Run: headless pygame with SDL's dummy video driver; simulated clock (each Clock.tick advances the game by its frame time, no real sleeping); random seed 0; keys injected as events and as key.get_pressed() state; no mouse input.
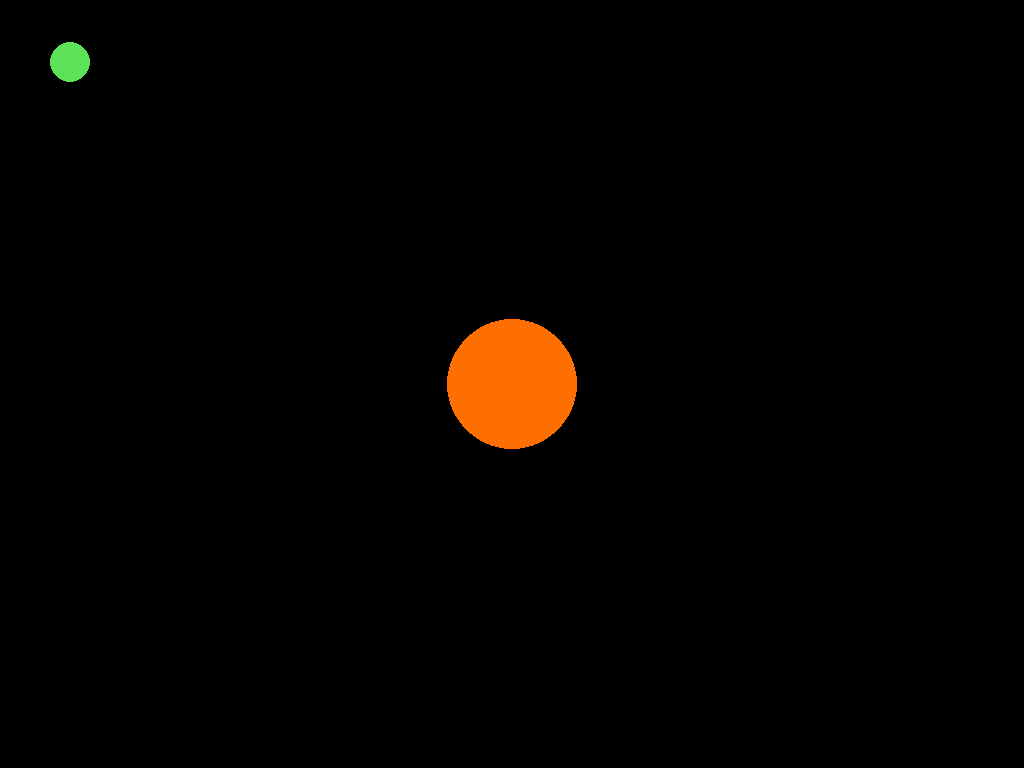
Frame 1 of 4 · flips 1–60 · no input
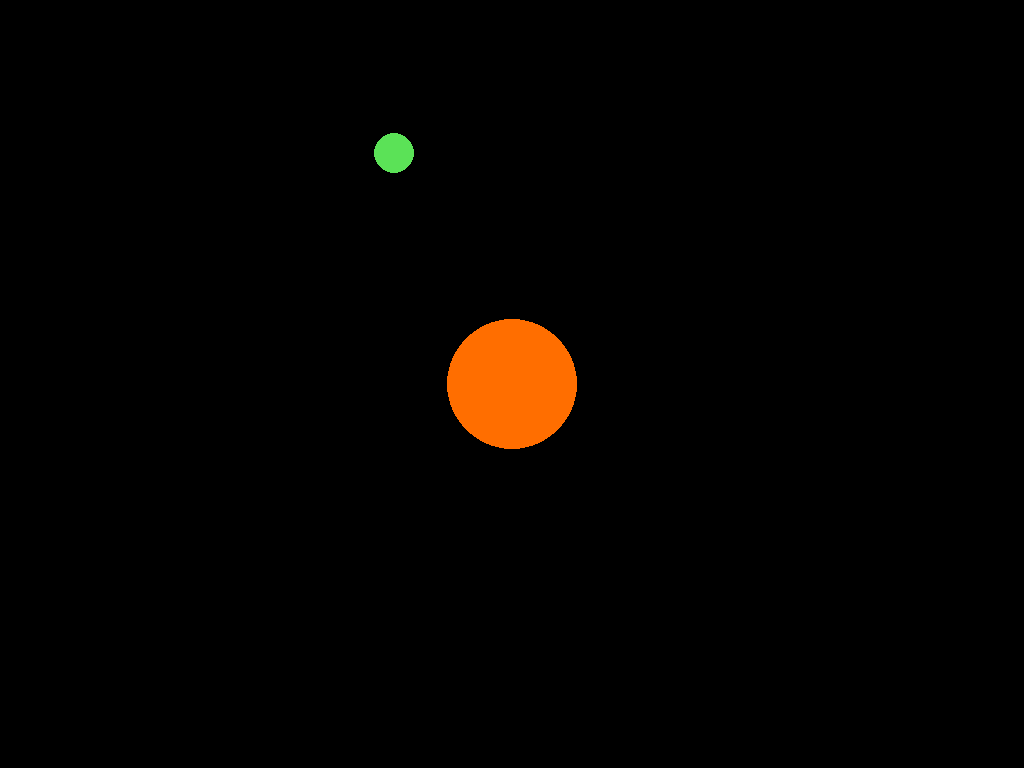
Frame 2 of 4 · flips 61–180 · tapped SPACE, RETURN · held RIGHT (→), D
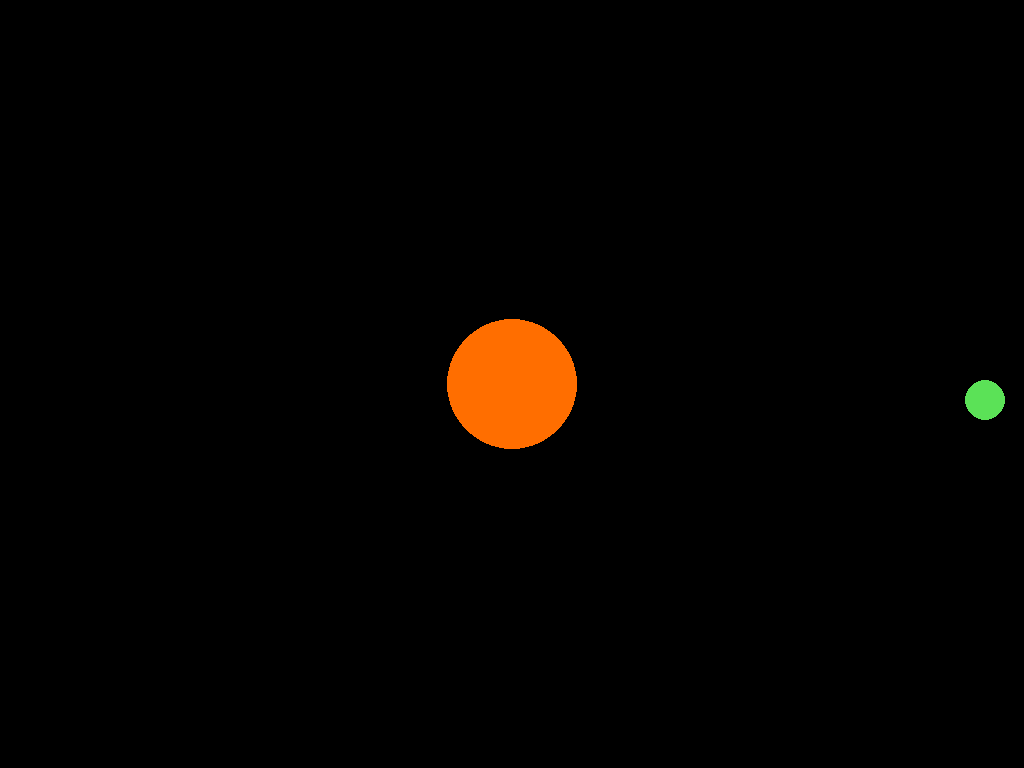
Frame 3 of 4 · flips 181–300 · held DOWN (↓), S
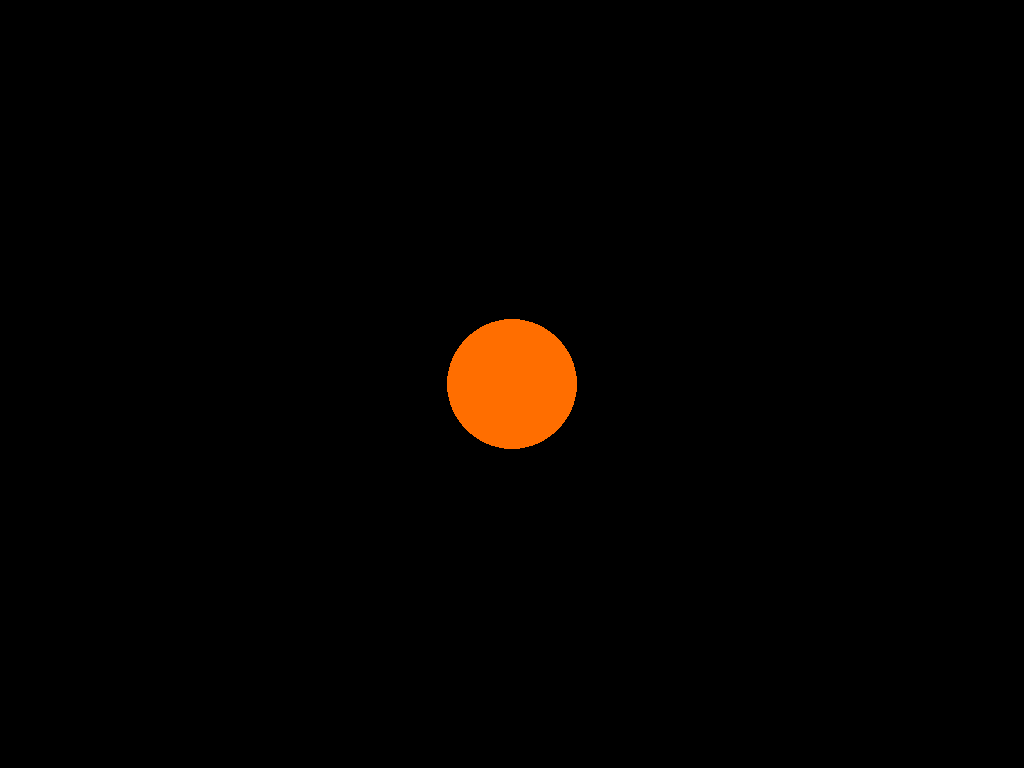
Frame 4 of 4 · flips 301–420 · held LEFT (←), A, UP (↑), W

The pygame program that drew these frames:

import pygame
import math
import os
from datetime import datetime

pygame.init()
screen = pygame.display.set_mode((0,0), pygame.FULLSCREEN)
pygame.display.set_caption("Space game")

width = screen.get_width()
height = screen.get_height()
fps = pygame.time.Clock()
counter = 0
centre = (width//2,height//2)
show_axes = False

#Gravitational constant
g = 0.00002
#Ship object

class Ship:
    position =(50.0, 50.0)
    mass = 0.5
    velocity = (0.0, 0.0)

print('Ship details:')
print('pos: ', Ship.position)
print('mass: ', Ship.mass)
print('velocity: ', Ship.velocity)

#TODO Broken?
def from_centre(x,y):
    return (centre[0]+x,centre[1]-y)

def render():
    screen.fill((0, 0, 0))

    pygame.draw.circle(screen, (255, 110, 0), centre, 65)
    pygame.draw.circle(screen, (91, 226, 87), Ship.position, 20)


while True:
    counter += 1
    #Keyboard Input
    for event in pygame.event.get():
        if event.type == pygame.QUIT or pygame.key.get_pressed()[pygame.K_q]:
            pygame.quit()
        if pygame.key.get_pressed()[pygame.K_a]:
            Ship.velocity = (Ship.velocity[0]-0.2, Ship.velocity[1])
        if pygame.key.get_pressed()[pygame.K_w]:
            Ship.velocity = (Ship.velocity[0], Ship.velocity[1]-0.2)
        if pygame.key.get_pressed()[pygame.K_d]:
            Ship.velocity = (Ship.velocity[0]+0.2, Ship.velocity[1])
        if pygame.key.get_pressed()[pygame.K_s]:
            Ship.velocity = (Ship.velocity[0], Ship.velocity[1]+0.2)
    #Ship updates
    distance = from_centre(Ship.position[0], Ship.position[1])
    print('distance: ', distance)
    gravity = (g*distance[0], g*distance[1])
    print('gravity: ', gravity)
    Ship.velocity = (Ship.velocity[0] + gravity[0], Ship.velocity[1] + gravity[1])
    Ship.position = (Ship.position[0] + Ship.velocity[0], Ship.position[1] + Ship.velocity[1])
    render()
    pygame.display.update()
    fps.tick(60)
